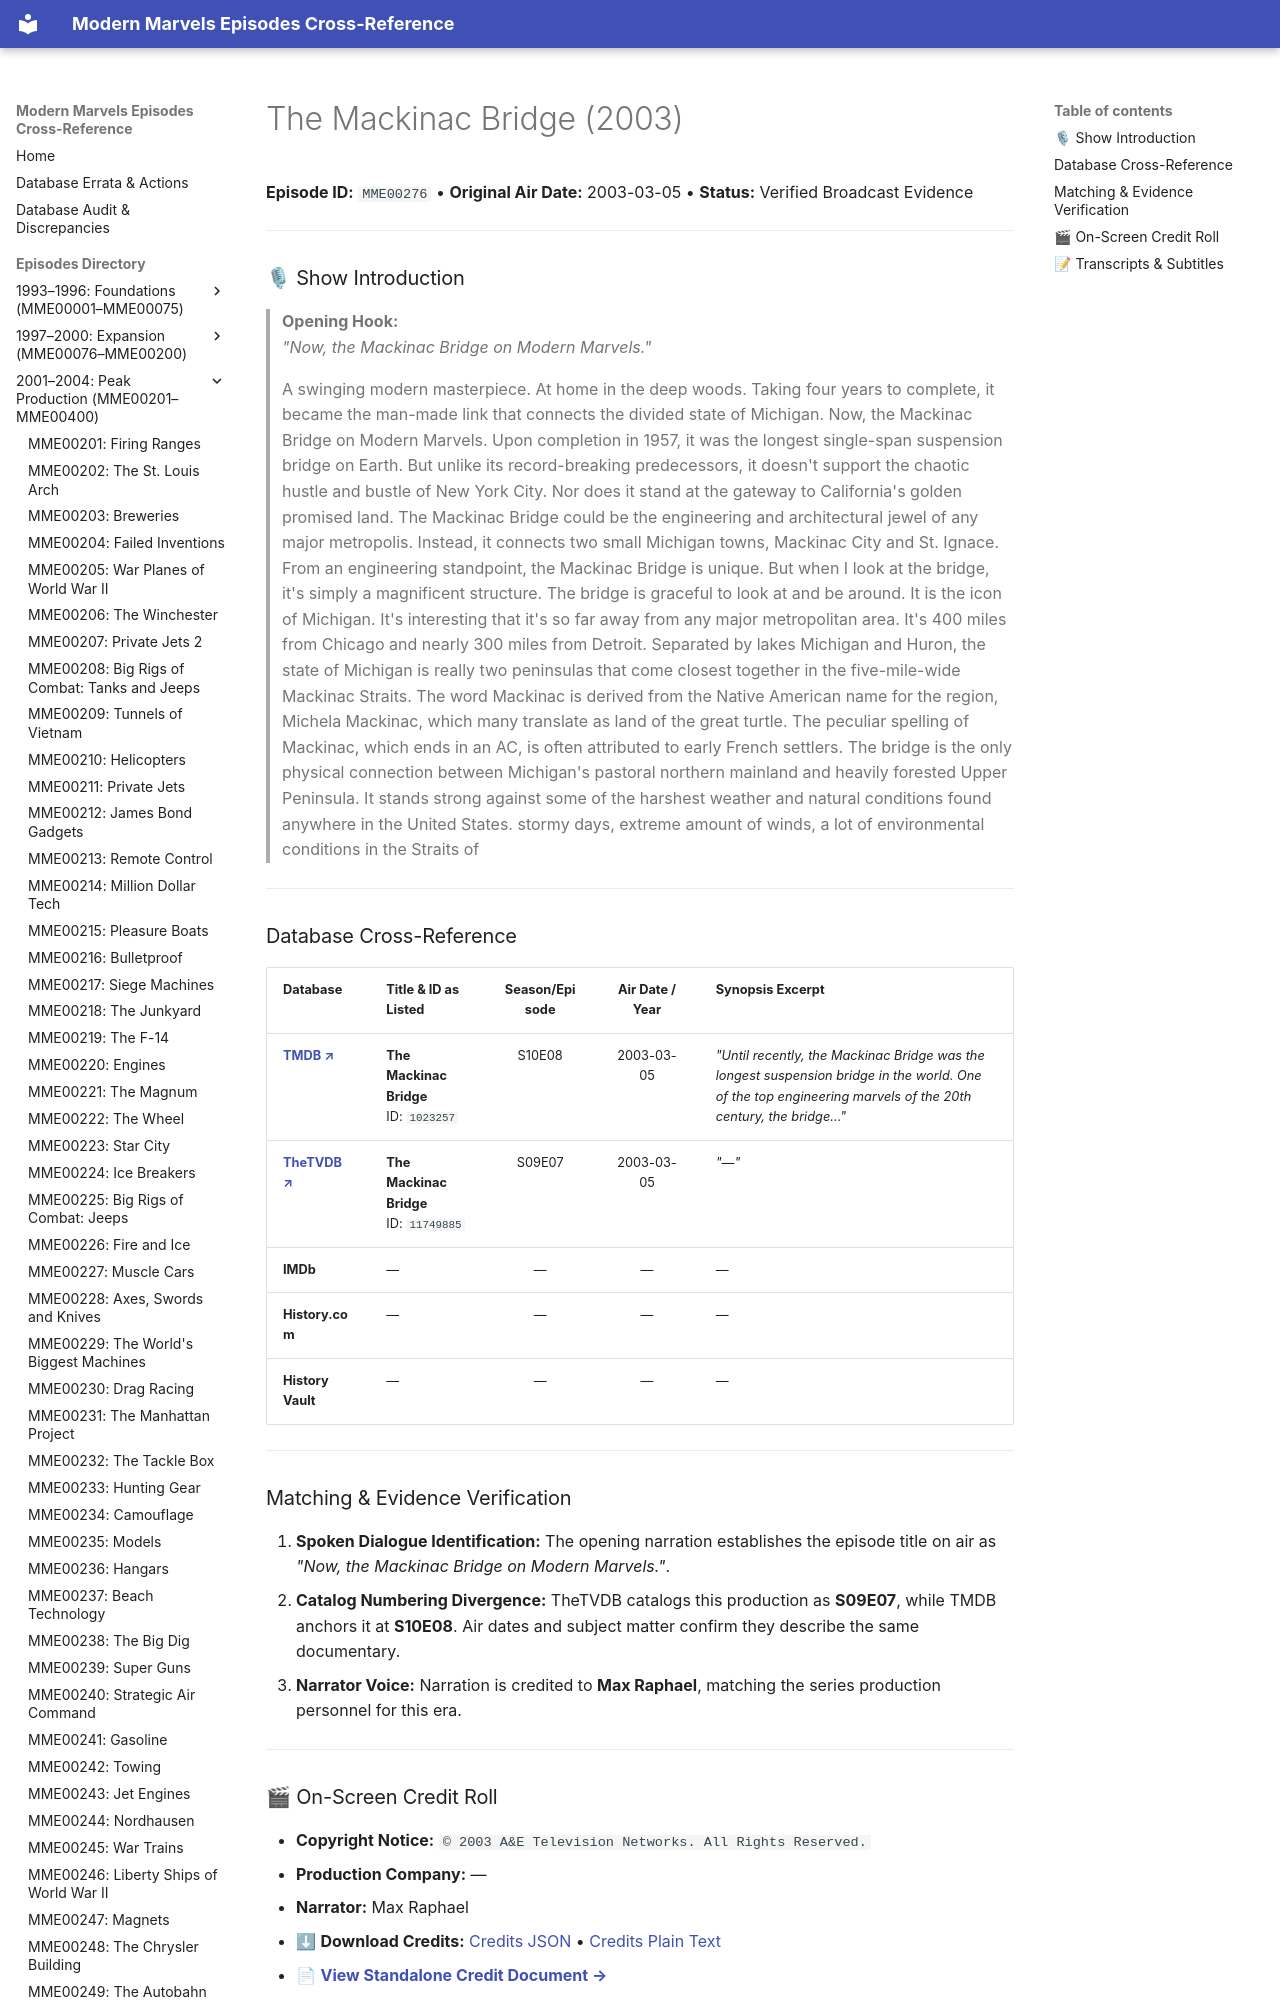

repository: ModernMarvelsFan/ModernMarvels · page: episodes/MME00276/index.html · generator: mkdocs

# The Mackinac Bridge (2003)

**Episode ID:** `MME00276` • **Original Air Date:** 2003-03-05 • **Status:** Verified Broadcast Evidence

---

### 🎙 Show Introduction

> **Opening Hook:**  
> *"Now, the Mackinac Bridge on Modern Marvels."*
